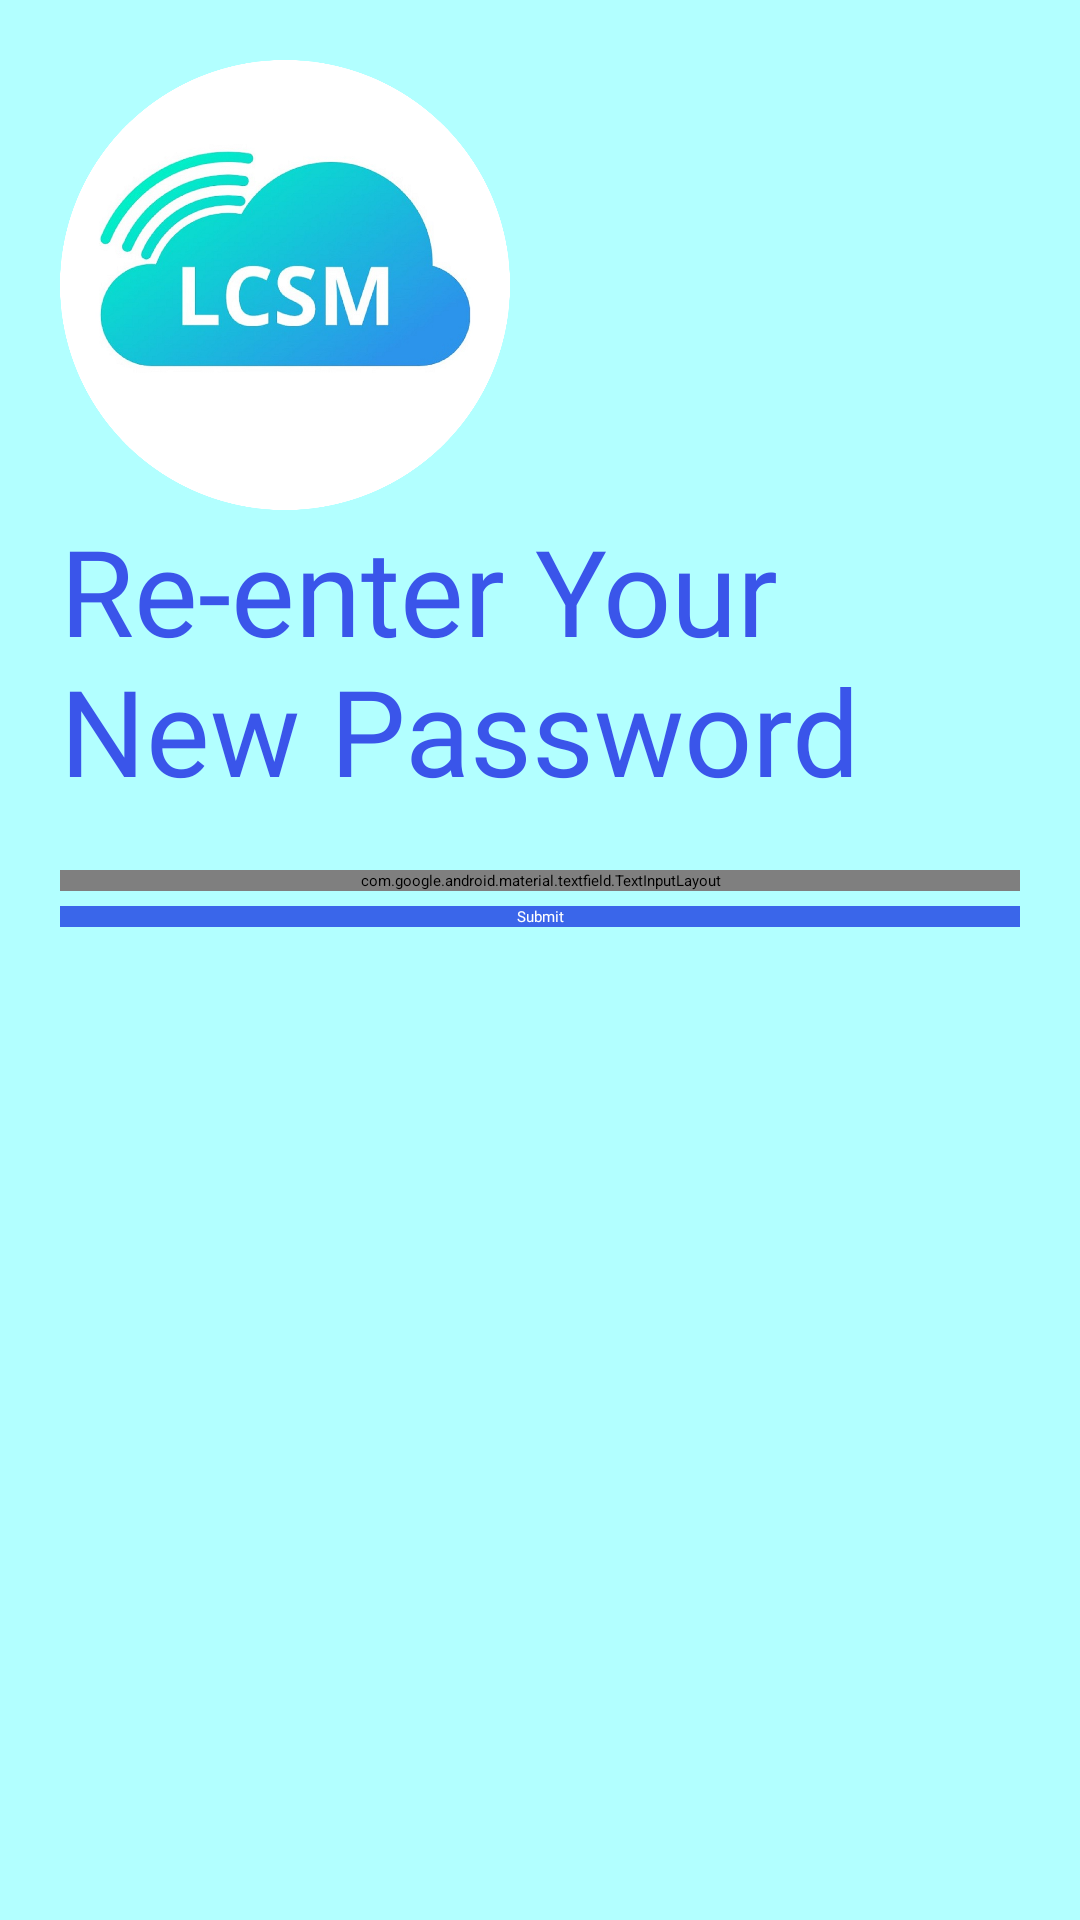

Layout XML and referenced resources for this Android screen:
<!-- AndroidManifest.xml: application theme Theme.LMCS -->
<!-- res/layout/activity_renterpass.xml -->
<?xml version="1.0" encoding="utf-8"?>

<LinearLayout xmlns:android="http://schemas.android.com/apk/res/android"
    xmlns:app="http://schemas.android.com/apk/res-auto"
    xmlns:tools="http://schemas.android.com/tools"
    android:layout_width="match_parent"
    android:layout_height="match_parent"
    tools:context=".renterpass"
    android:orientation="vertical"
    android:background="#B2FFFF"
    android:padding="20dp">

    <ImageView
        android:layout_width="150dp"
        android:layout_height="150dp"
        android:src="@drawable/crop" />

    <TextView
        android:layout_width="wrap_content"
        android:layout_height="wrap_content"
        android:text="Re-enter Your New Password"
        android:textSize="40dp"
        android:fontFamily="@font/carme"
        android:textColor="#3A55EA"/>
    <LinearLayout

        android:layout_width="match_parent"
        android:layout_height="wrap_content"
        android:orientation="vertical"
        android:layout_marginTop="20dp"
        android:layout_marginBottom="20dp">

        <com.google.android.material.textfield.TextInputLayout
            android:id="@+id/pwd"
            android:layout_width="match_parent"
            android:layout_height="wrap_content"
            android:hint="Enter your NEW Password"
            app:passwordToggleEnabled="true"
            android:fontFamily="@font/carme"
            android:textColorHint="#3A55EA"
            style="@style/Widget.MaterialComponents.TextInputLayout.OutlinedBox">

            <com.google.android.material.textfield.TextInputEditText
                android:layout_width="match_parent"
                android:layout_height="wrap_content"
                android:inputType="textPassword"
                android:fontFamily="@font/carme"
                android:textColor="#3A55EA"
                />
        </com.google.android.material.textfield.TextInputLayout>

        <Button
            android:id="@+id/rectr"
            android:layout_width="match_parent"
            android:layout_height="wrap_content"
            android:layout_gravity="center"
            android:layout_marginTop="5dp"
            android:background="#3A66EA"
            android:fontFamily="@font/carme"
            android:text="Submit"
            android:textAlignment="center"
            android:textColor="#fff" />

    </LinearLayout>

</LinearLayout>
<!-- resources referenced by this layout -->
<resources>
  <!-- drawable crop: png bitmap (drawable, 823944 bytes) -->
  <style name="Theme.LMCS" parent="Theme.MaterialComponents.DayNight.NoActionBar">
          
          <item name="colorPrimary">@color/purple_200</item>
          <item name="colorPrimaryVariant">@color/purple_700</item>
          <item name="colorOnPrimary">@color/black</item>
          
          <item name="colorSecondary">@color/teal_200</item>
          <item name="colorSecondaryVariant">@color/teal_200</item>
          <item name="colorOnSecondary">@color/black</item>
          
          <item name="android:statusBarColor" tools:targetApi="l">?attr/colorPrimaryVariant</item>
          
          <item name="android:windowContentTransitions">true</item>
  
      </style>
  <!-- not gathered from this repository: default colours our renderer supplied (Android Studio template values) -->
  <color name="purple_200">#FFBB86FC</color>
  <color name="purple_700">#FF3700B3</color>
  <color name="teal_200">#FF03DAC5</color>
  <color name="black">#FF000000</color>
</resources>
